The GitHub repository aloksharma123/animal_eye_classifier contains a labelled image folder "eye_dataset" with 3 categories: cat, dog, wild animal. Examples follow, each with its label.

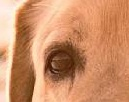
Label: dog

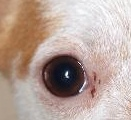
Label: dog

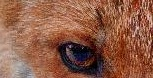
Label: wild animal

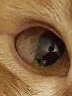
Label: cat

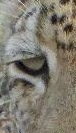
Label: wild animal

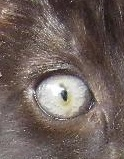
Label: cat
